Photos from the image-classification dataset "dataset" in the GitHub repository Shourya24536/Car-Checkro. Its 3 classes are: major dent, minor dent, no dent.

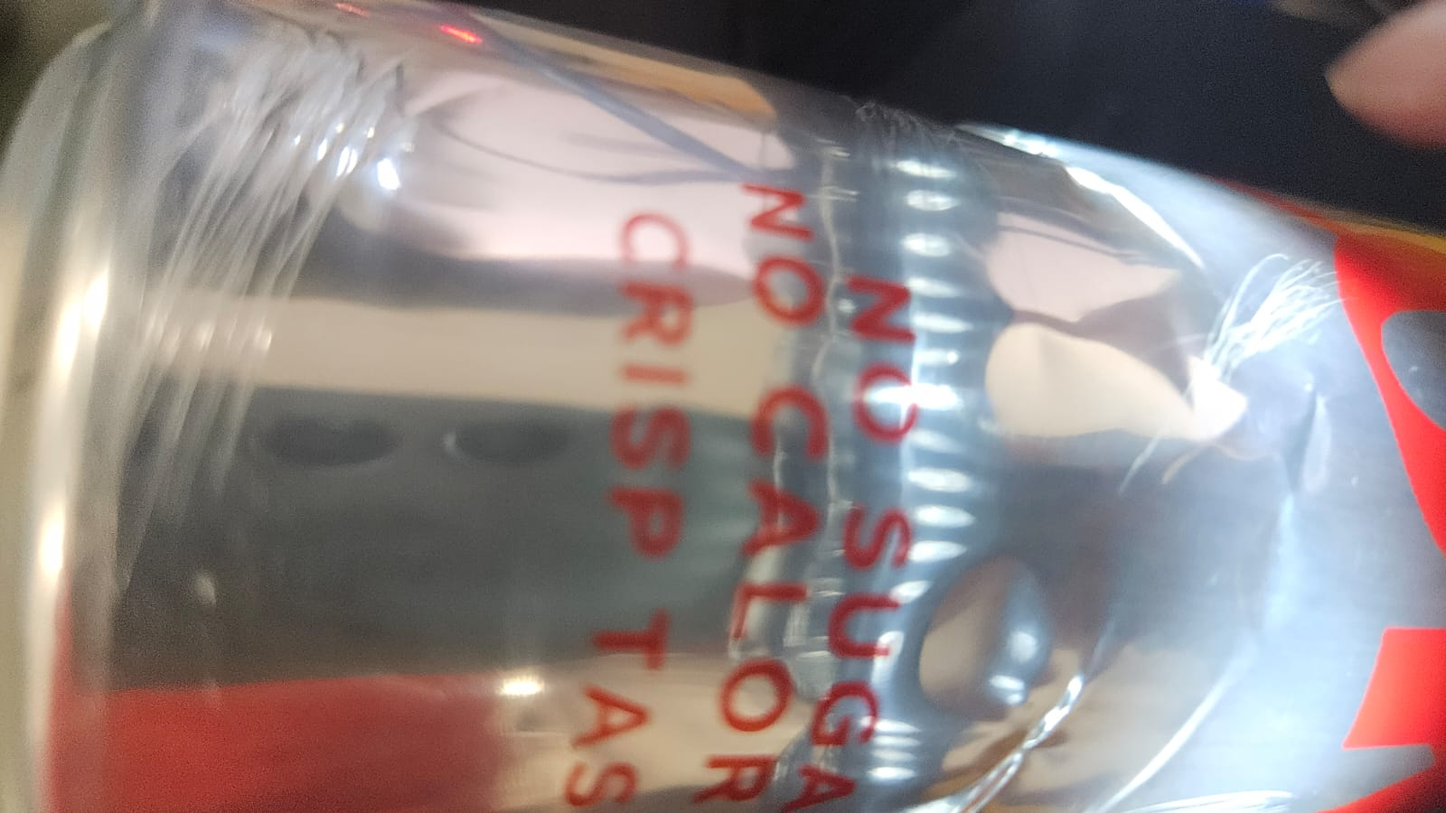
Label: minor dent

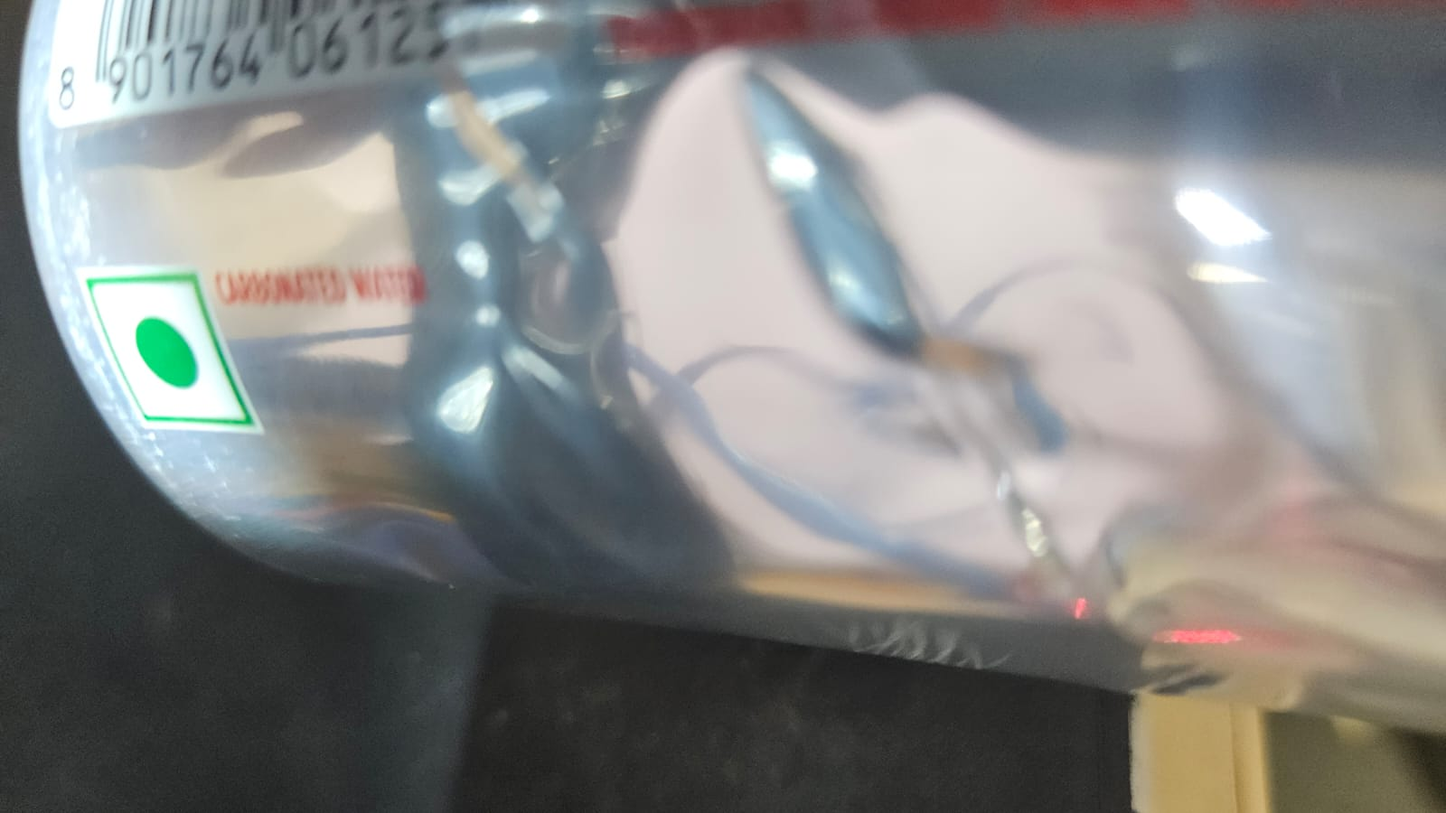
Label: minor dent

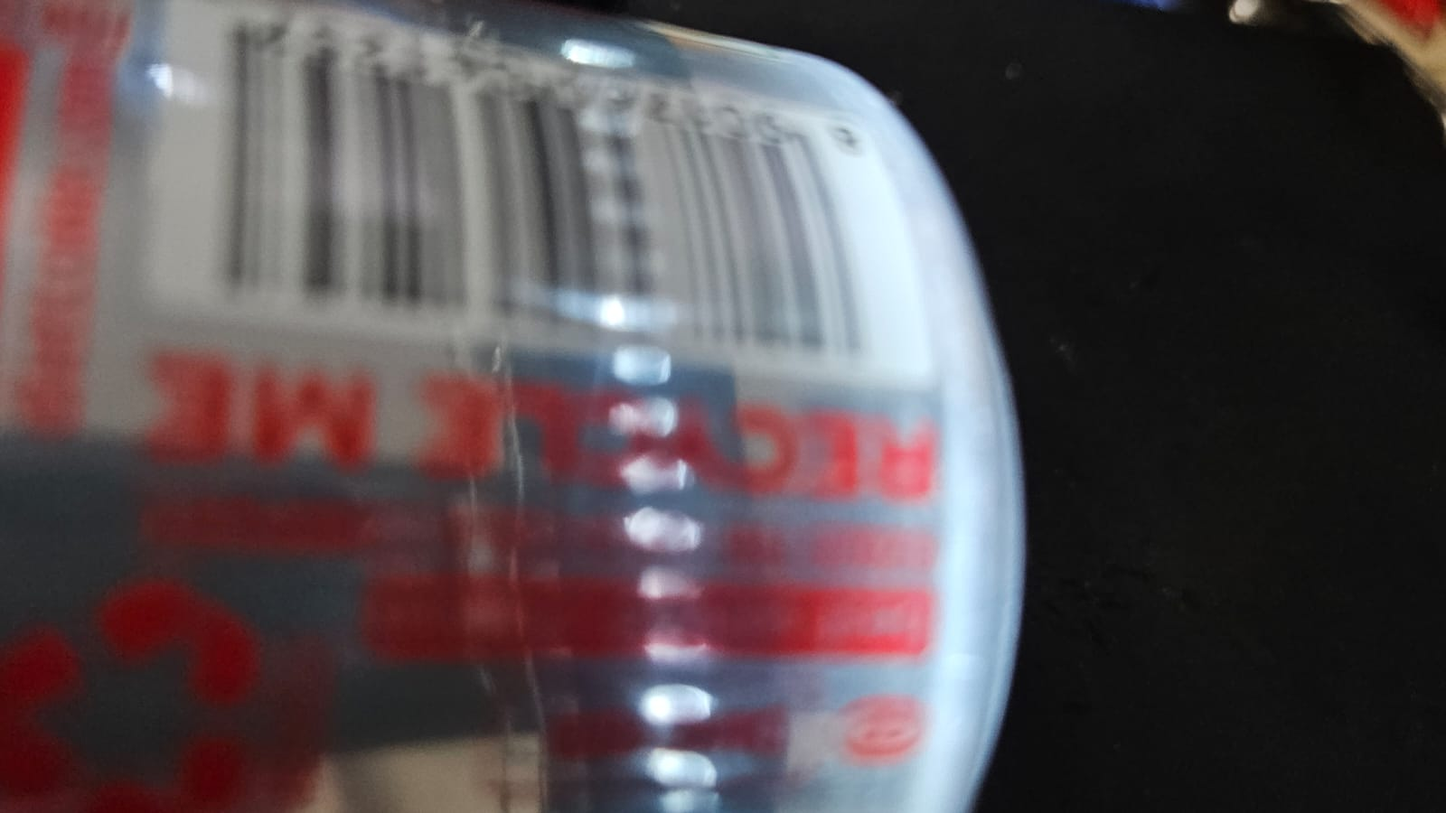
Label: no dent

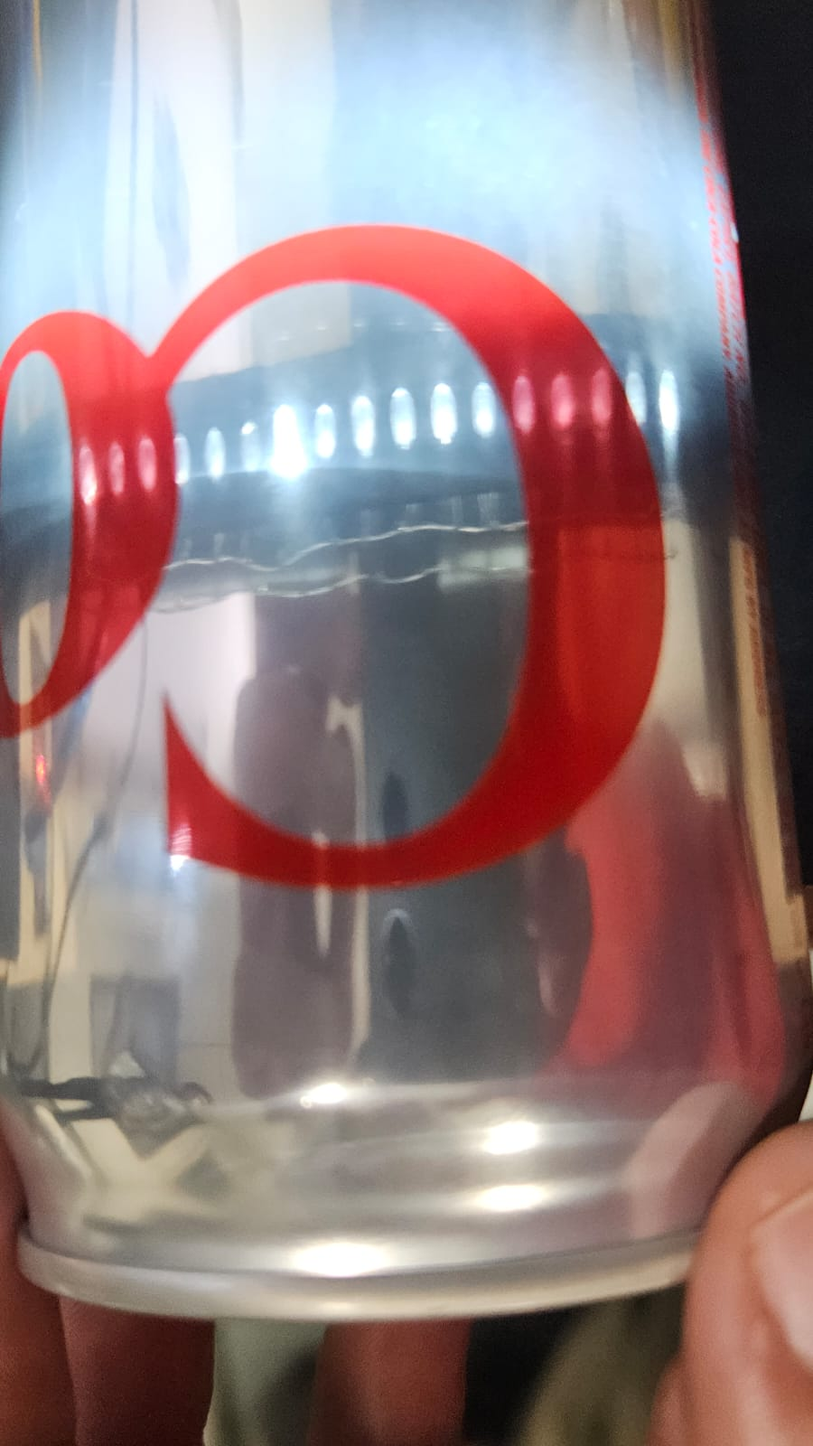
Label: no dent

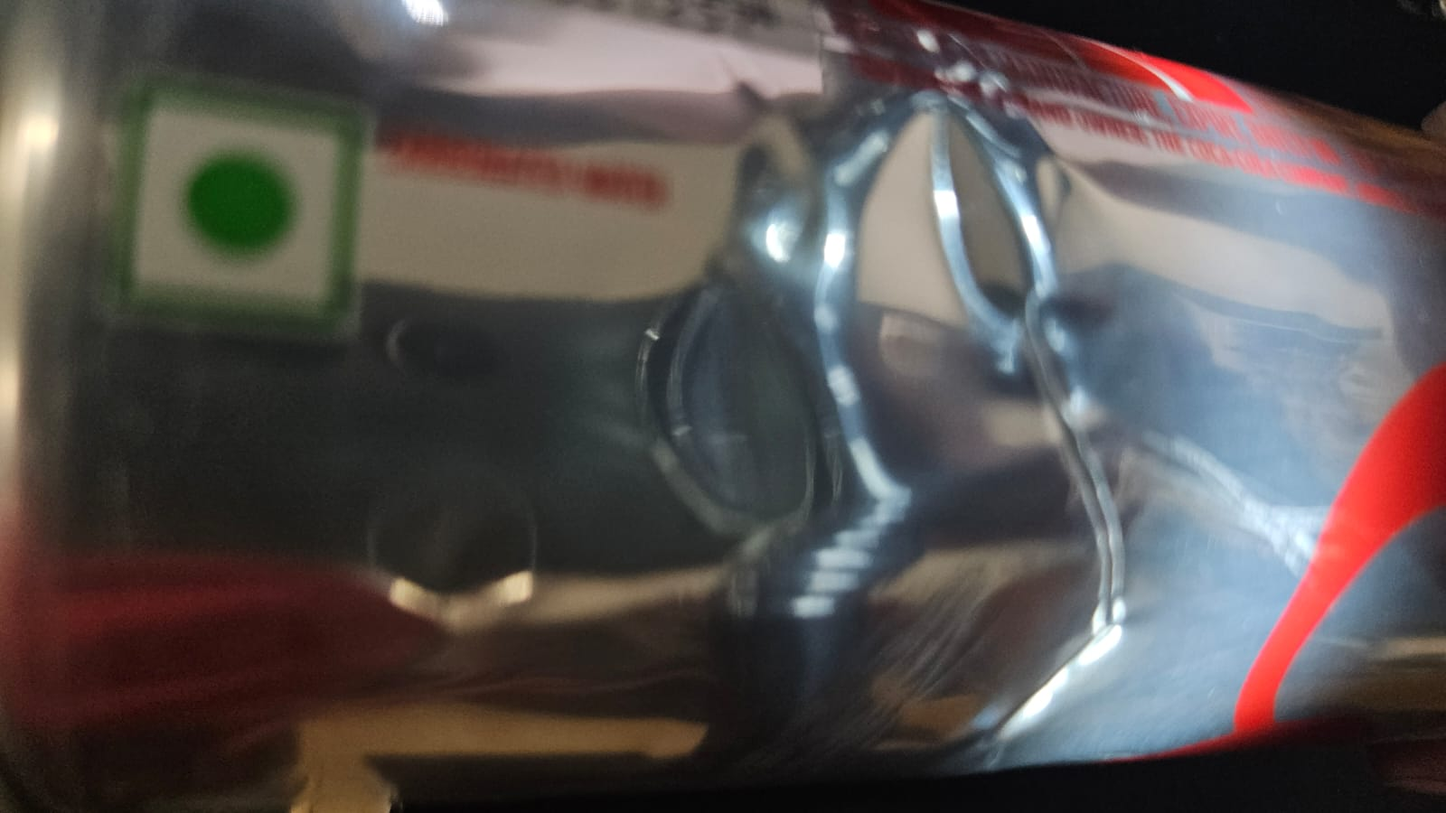
Label: minor dent

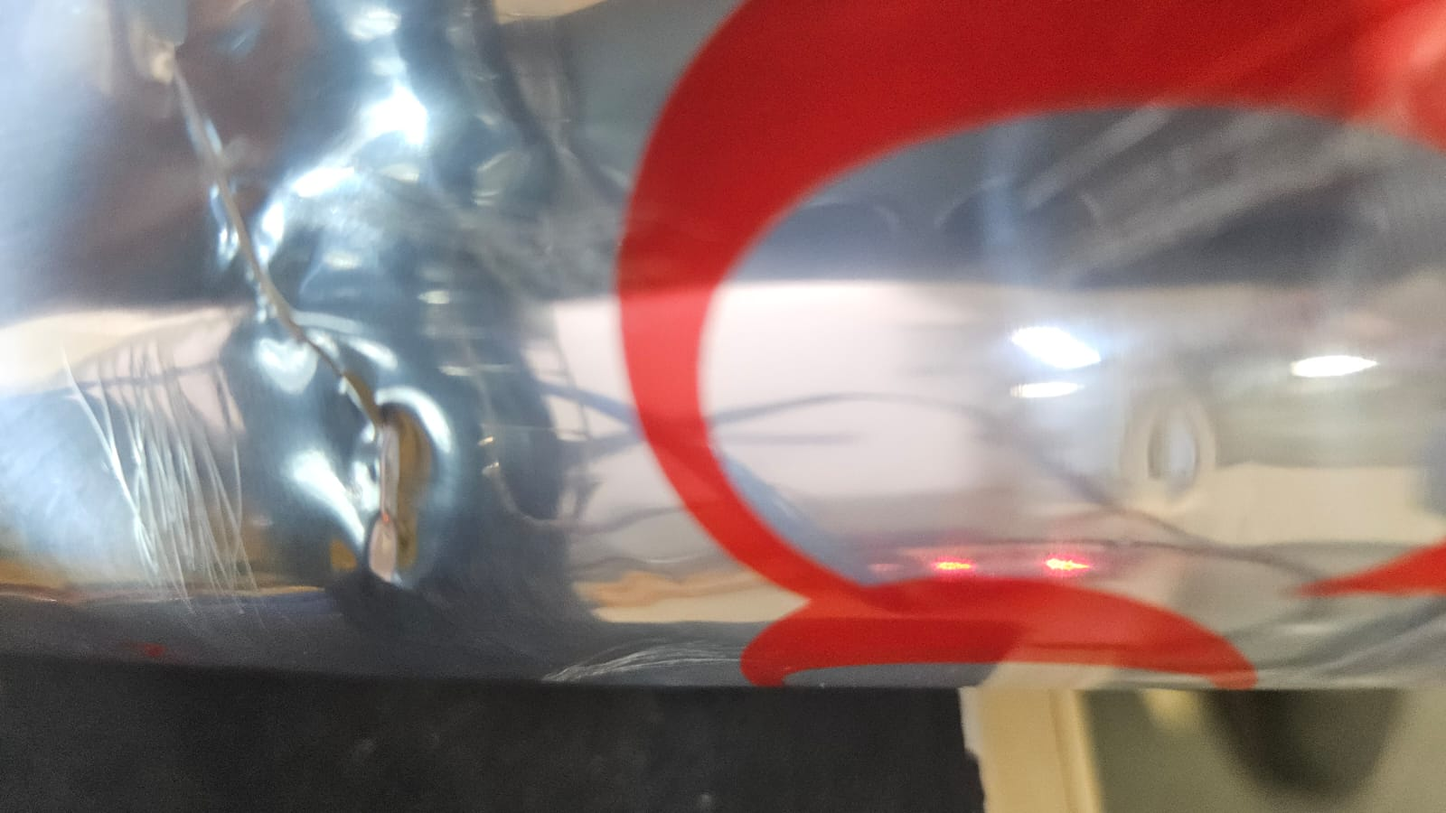
Label: minor dent
